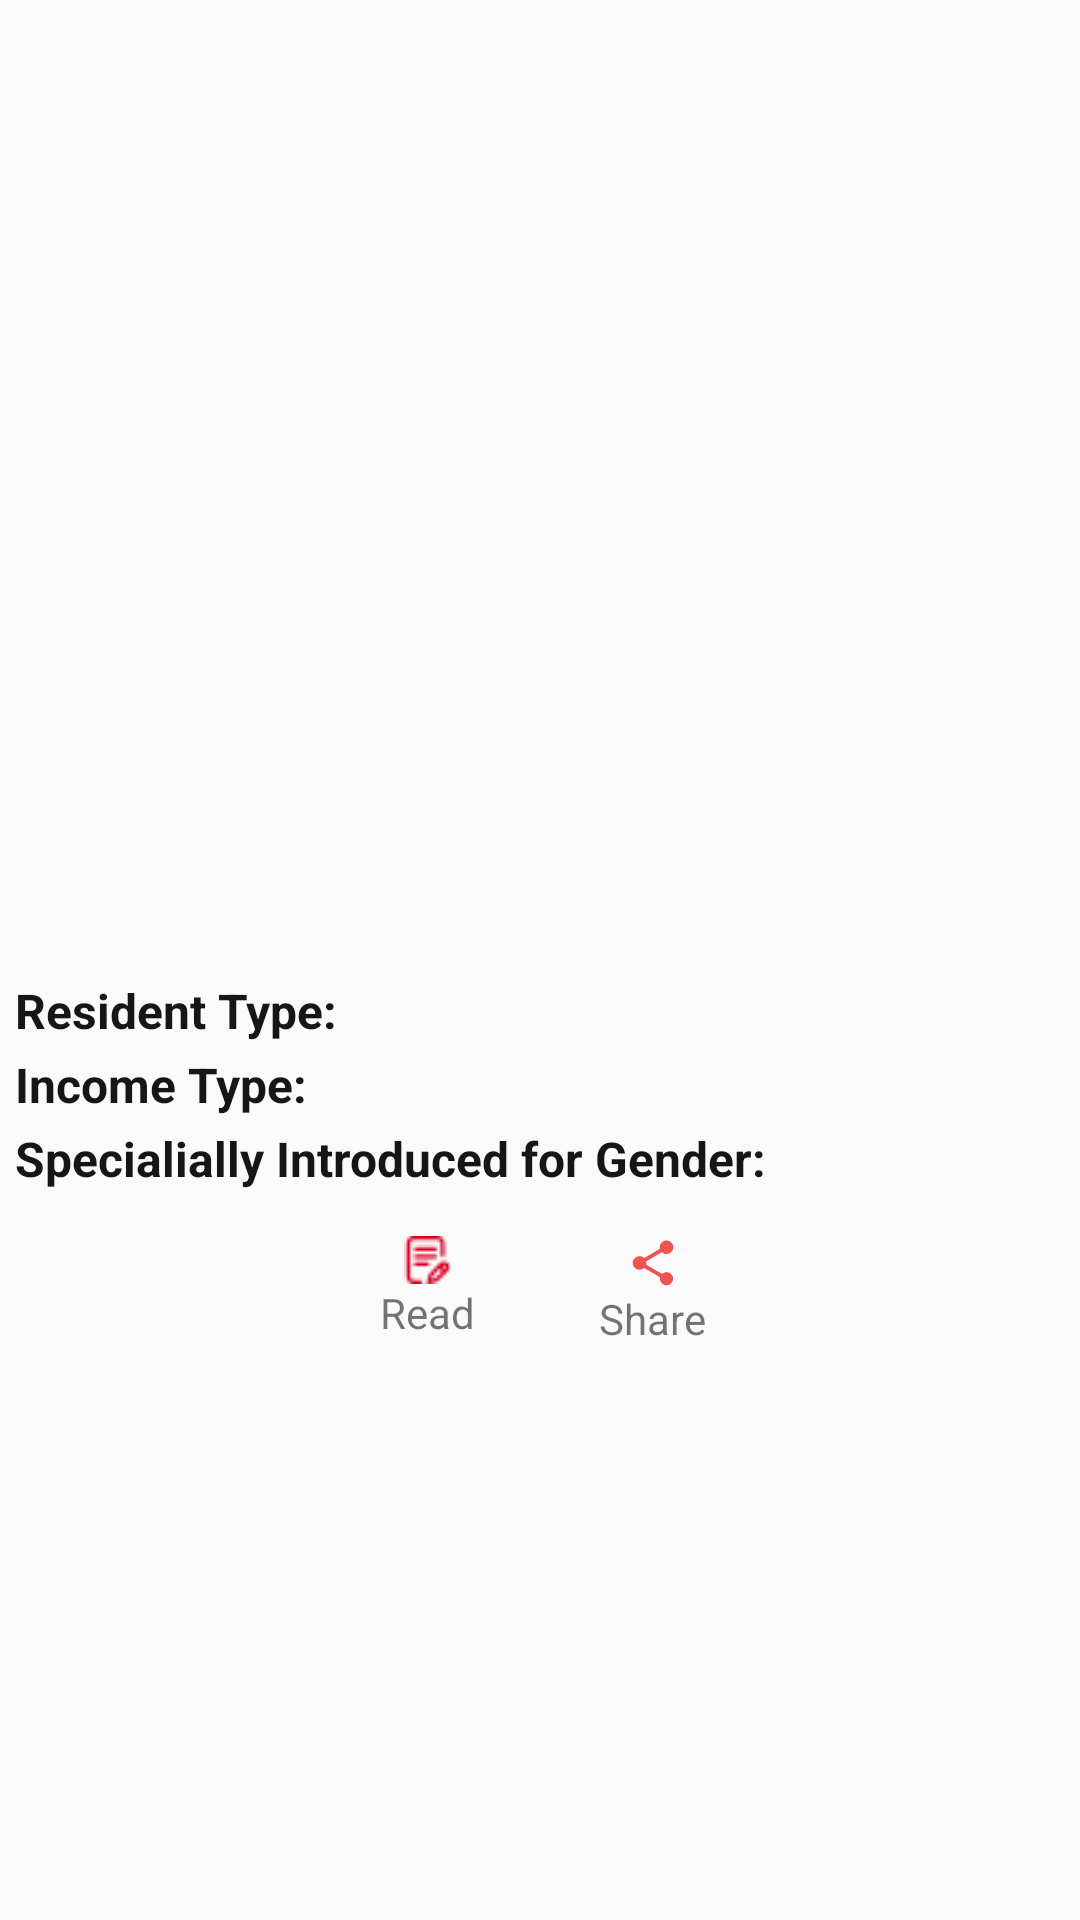

This screen was rendered from an Android layout file. Write that file and the resources it references.
<!-- AndroidManifest.xml: application theme AppTheme -->
<!-- res/layout/content_scheme_detail.xml -->
<?xml version="1.0" encoding="utf-8"?>
<ScrollView
    android:layout_width="match_parent"
    android:layout_height="match_parent"
    xmlns:android="http://schemas.android.com/apk/res/android"
    android:fillViewport="true"
    xmlns:tools="http://schemas.android.com/tools">



<LinearLayout
    android:layout_width="match_parent"
    android:layout_height="match_parent"
     android:orientation="vertical">


    <TextView
        android:id="@+id/schemetitle"
        android:layout_width="match_parent"
        android:layout_height="wrap_content"
        android:textSize="20dp"
        android:textStyle="bold"
        android:textColor="#0C0C0C"
        tools:text="scheme name"
        android:layout_marginTop="15dp"
        android:layout_marginLeft="5dp"
        android:layout_marginRight="5dp"
        />

    <ImageView
        android:layout_marginTop="15dp"
        android:id="@+id/schemeimage"
        android:layout_width="match_parent"
        android:layout_height="250dp"
        android:layout_margin="5dp"/>

    <TextView
        android:id="@+id/schemedescription"
        android:layout_width="match_parent"
        android:layout_height="wrap_content"
        tools:text="this is the description"
        android:layout_marginLeft="5dp"
        android:textColor="#161616"/>


        <LinearLayout
            android:layout_marginTop="5dp"
            android:layout_width="match_parent"
            android:layout_height="wrap_content"
            android:orientation="horizontal"
            android:layout_marginLeft="5dp">

            <TextView
                android:layout_width="wrap_content"
                android:layout_height="wrap_content"
                android:text="Resident Type:"
                android:textStyle="bold"
                android:textSize="16dp"
                android:textColor="#161616"
                />

            <TextView
                android:textSize="16dp"
                android:id="@+id/residenttype"
                android:layout_width="wrap_content"
                android:layout_height="wrap_content"
                tools:text="this is resident type"
                android:layout_marginLeft="7dp"
                />

        </LinearLayout>


        <LinearLayout
            android:layout_marginTop="3dp"
            android:layout_width="match_parent"
            android:layout_height="wrap_content"
            android:orientation="horizontal"
            android:layout_marginLeft="5dp">


            <TextView
                android:layout_width="wrap_content"
                android:layout_height="wrap_content"
                android:text="Income Type:"
                android:textStyle="bold"
                android:textSize="16dp"
                android:textColor="#161616"
                />

            <TextView
                android:textSize="16dp"
                android:id="@+id/incometype"
                android:layout_width="wrap_content"
                android:layout_height="wrap_content"
                tools:text="this is resident type"
                android:layout_marginLeft="7dp"
                />


        </LinearLayout>

        <LinearLayout
            android:layout_marginTop="3dp"
            android:layout_width="match_parent"
            android:layout_height="wrap_content"
            android:orientation="horizontal"
            android:layout_marginLeft="5dp">




            <LinearLayout
                android:layout_width="match_parent"
                android:layout_height="wrap_content"
                android:orientation="horizontal"
                >

                <TextView
                    android:layout_width="wrap_content"
                    android:layout_height="wrap_content"
                    android:text="Specialially Introduced for Gender:"
                    android:textStyle="bold"
                    android:textSize="16dp"
                    android:textColor="#161616"

                    />


                <TextView
                    android:textSize="16dp"
                    android:id="@+id/gendertype"
                    android:layout_width="wrap_content"
                    android:layout_height="wrap_content"
                    tools:text="this is gender type"
                    android:layout_marginLeft="7dp"/>

            </LinearLayout>

        </LinearLayout>

    <LinearLayout
        android:layout_marginTop="15dp"
        android:layout_width="150dp"
        android:layout_height="wrap_content"
        android:orientation="horizontal"
        android:layout_gravity="center">

        <LinearLayout
            android:layout_width="0dp"
            android:layout_height="wrap_content"
            android:orientation="vertical"
            android:layout_weight="1">

            <ImageButton
                android:id="@+id/documentation"
                android:layout_width="match_parent"
                android:layout_height="wrap_content"
                android:src="@drawable/writing"
                android:background="@null"
                android:layout_weight="1"
                />

            <TextView
                android:layout_width="wrap_content"
                android:layout_height="wrap_content"
                android:text="Read"
                android:gravity="center"
                android:layout_gravity="center"
                />

        </LinearLayout>

        <LinearLayout
            android:layout_width="0dp"
            android:layout_height="wrap_content"
            android:orientation="vertical"
            android:layout_weight="1">


            <ImageButton
                android:id="@+id/share"
                android:layout_width="match_parent"
                android:layout_height="wrap_content"
                android:src="@drawable/ic_share_red_400_18dp"
                android:background="@null"
                android:layout_weight="1"/>

            <TextView
                android:layout_width="wrap_content"
                android:layout_height="wrap_content"
                android:text="Share"
                android:gravity="center"
                android:layout_gravity="center"
                />


        </LinearLayout>
    </LinearLayout>

</LinearLayout>
</ScrollView>
<!-- resources referenced by this layout -->
<resources>
  <!-- drawable ic_share_red_400_18dp (drawable) -->
  <?xml version="1.0" encoding="UTF-8" standalone="no"?>
  <vector xmlns:android="http://schemas.android.com/apk/res/android" android:height="18dp" android:viewportHeight="24.0" android:viewportWidth="24.0" android:width="18dp">
      <path android:fillColor="#EF5350" android:pathData="M18,16.08c-0.76,0 -1.44,0.3 -1.96,0.77L8.91,12.7c0.05,-0.23 0.09,-0.46 0.09,-0.7s-0.04,-0.47 -0.09,-0.7l7.05,-4.11c0.54,0.5 1.25,0.81 2.04,0.81 1.66,0 3,-1.34 3,-3s-1.34,-3 -3,-3 -3,1.34 -3,3c0,0.24 0.04,0.47 0.09,0.7L8.04,9.81C7.5,9.31 6.79,9 6,9c-1.66,0 -3,1.34 -3,3s1.34,3 3,3c0.79,0 1.5,-0.31 2.04,-0.81l7.12,4.16c-0.05,0.21 -0.08,0.43 -0.08,0.65 0,1.61 1.31,2.92 2.92,2.92 1.61,0 2.92,-1.31 2.92,-2.92s-1.31,-2.92 -2.92,-2.92z"/>
  </vector>
  <!-- drawable writing: png bitmap (drawable, 770 bytes) -->
  <style name="AppTheme" parent="Theme.AppCompat.Light.DarkActionBar">
          
          <item name="colorPrimary">@color/colorPrimary</item>
          <item name="colorPrimaryDark">@color/colorPrimaryDark</item>
          <item name="colorAccent">@color/colorAccent</item>
      </style>
  <!-- not gathered from this repository: default colours our renderer supplied (Android Studio template values) -->
  <color name="colorPrimary">#FF6200EE</color>
  <color name="colorPrimaryDark">#FF3700B3</color>
  <color name="colorAccent">#FF03DAC5</color>
</resources>
